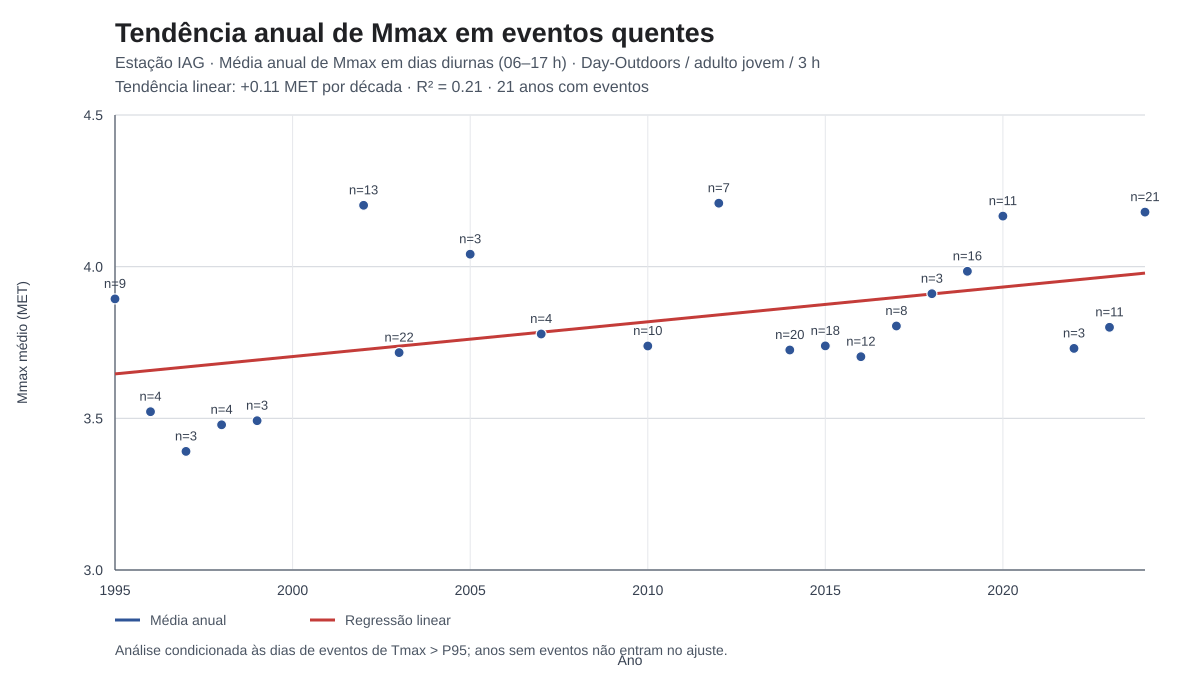

Values plotted in this chart, from the file beside it:
ano, dias, mmax_medio_met, mmax_minimo_met, mmax_maximo_met
1995, 9, 3.894, 3.585, 4.204
1996, 4, 3.522, 3.355, 3.647
1997, 3, 3.391, 3.144, 3.646
1998, 4, 3.479, 3.282, 3.667
1999, 3, 3.492, 3.306, 3.809
2002, 13, 4.202, 3.692, 5.091
2003, 22, 3.717, 3.205, 4.096
2005, 3, 4.041, 3.809, 4.481
2007, 4, 3.778, 3.485, 4.117
2010, 10, 3.739, 3.364, 3.887
2012, 7, 4.209, 3.388, 4.835
2014, 20, 3.725, 3.24, 4.302
2015, 18, 3.739, 2.934, 4.676
2016, 12, 3.703, 3.278, 4.044
2017, 8, 3.804, 3.029, 4.251
2018, 3, 3.911, 3.756, 4.018
2019, 16, 3.985, 2.955, 4.835
2020, 11, 4.167, 3.334, 5.044
2022, 3, 3.73, 3.465, 4.013
2023, 11, 3.8, 3.315, 4.527
2024, 21, 4.18, 3.139, 5.197
